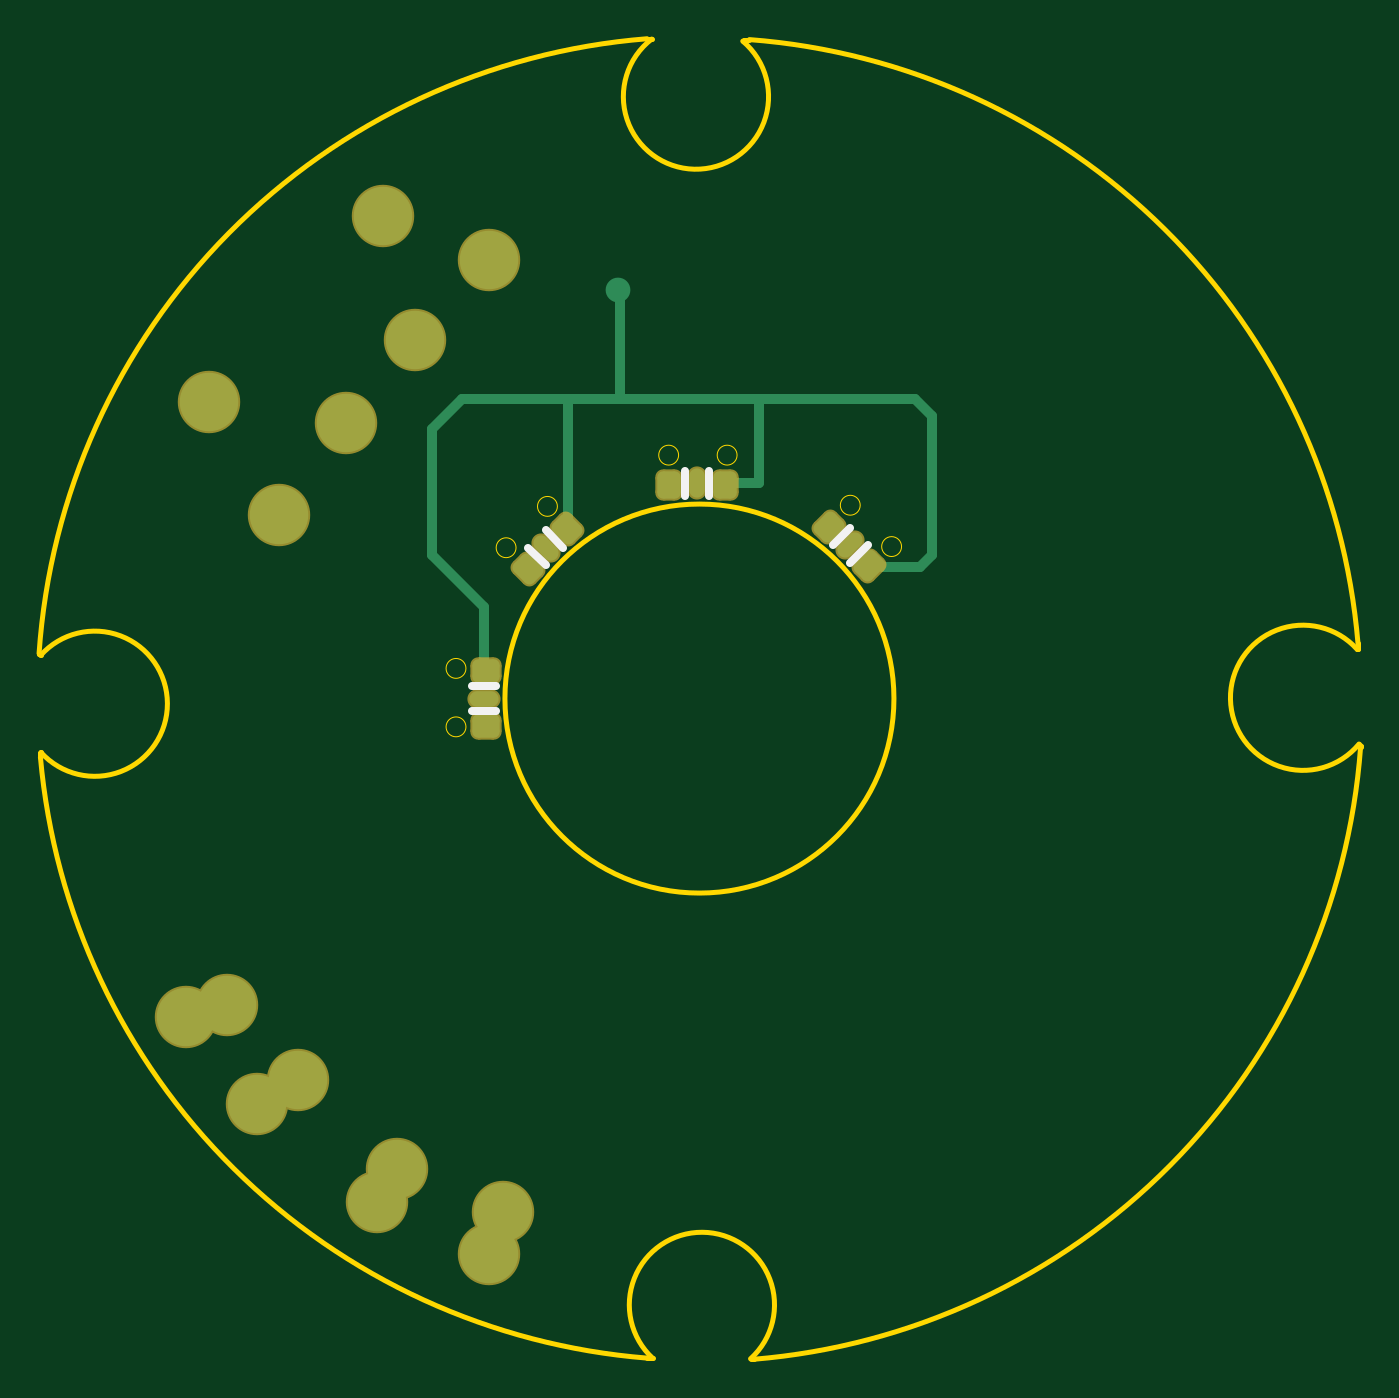
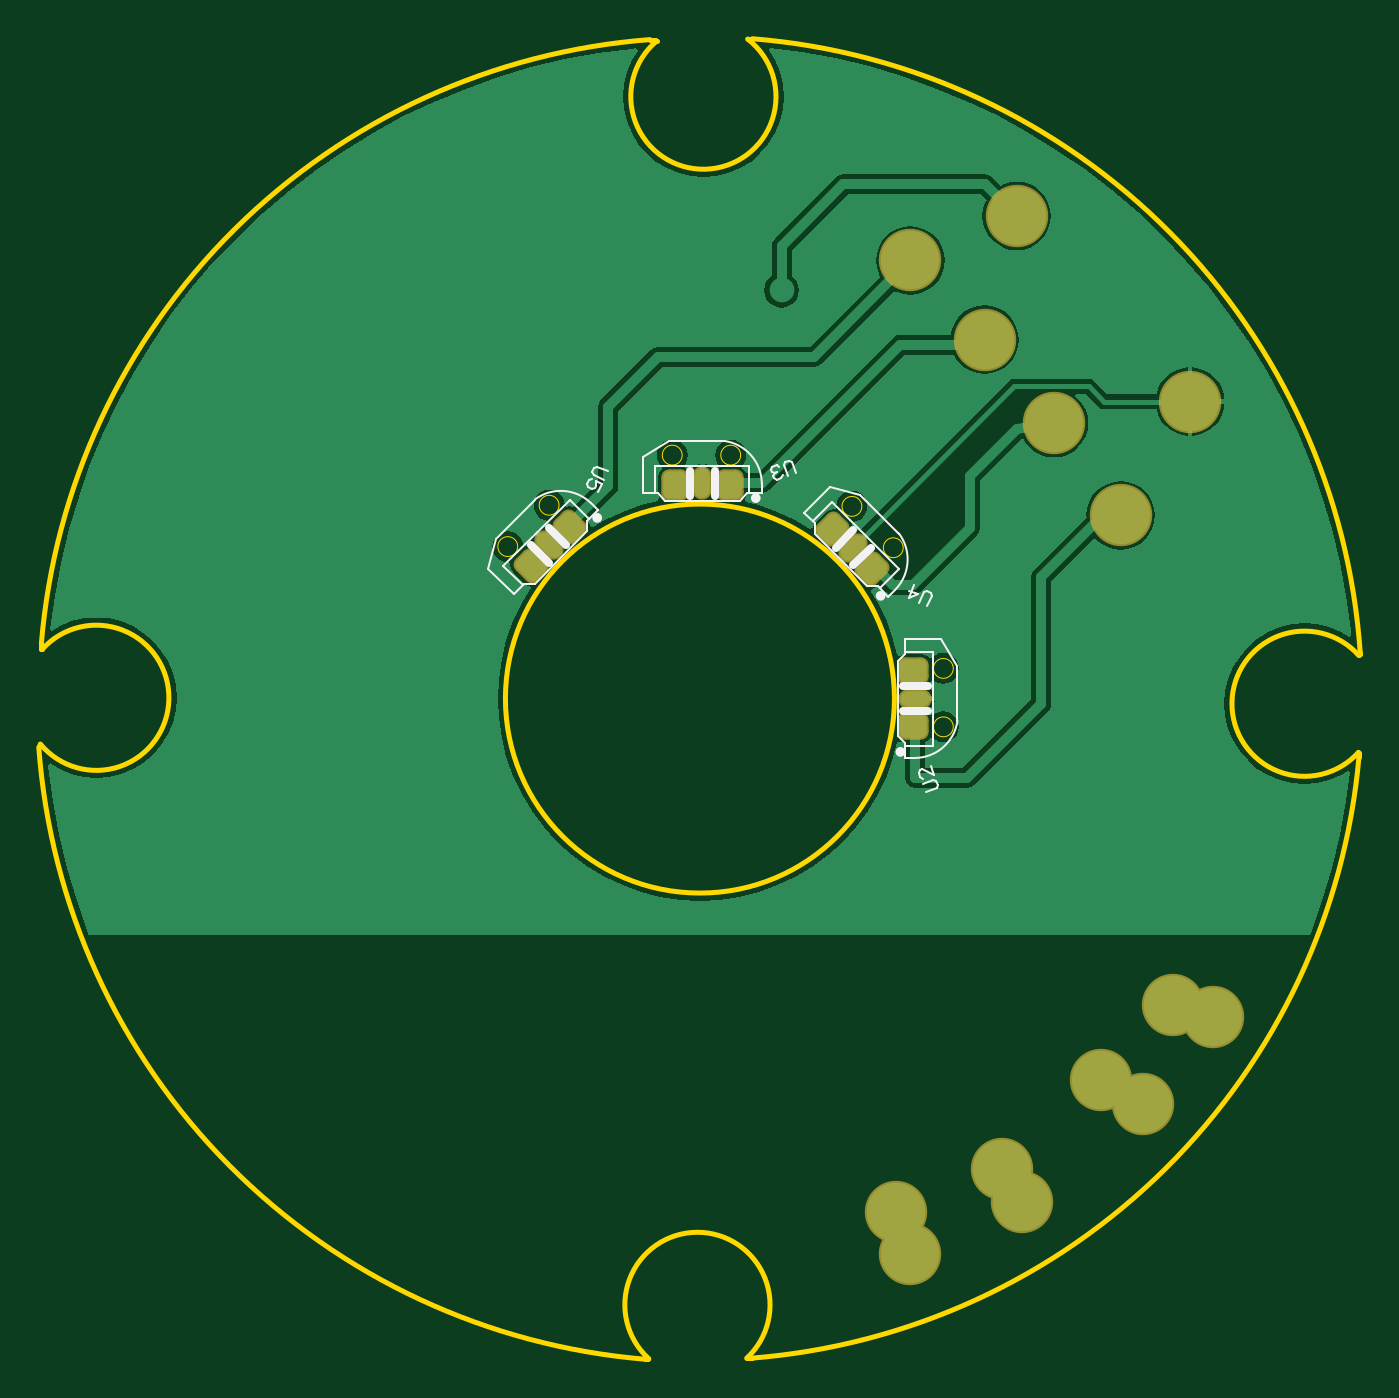
Circuit board: 8 layer files. Board 67.8 x 67.8 mm.
- bottom_copper: PCB1.GBL (18252 bytes)
- bottom_silk: PCB1.GBO (3674 bytes)
- bottom_mask: PCB1.GBS (3118 bytes)
- outline: PCB1.GKO (1613 bytes)
- top_copper: PCB1.GTL (3765 bytes)
- top_silk: PCB1.GTO (445 bytes)
- paste: PCB1.GTP (153 bytes)
- top_mask: PCB1.GTS (3117 bytes)

=== bottom_copper: PCB1.GBL (18252 bytes, source omitted) ===
=== bottom_silk: PCB1.GBO ===
G04*
G04 #@! TF.GenerationSoftware,Altium Limited,Altium Designer,18.0.12 (696)*
G04*
G04 Layer_Color=32896*
%FSLAX25Y25*%
%MOIN*%
G70*
G01*
G75*
%ADD10C,0.01575*%
%ADD32C,0.00394*%
%ADD33C,0.01378*%
D10*
X157965Y161500D02*
X161500Y165035D01*
X161500Y157965D02*
X165035Y161500D01*
X96465Y161000D02*
X100000Y157465D01*
X100000Y164535D02*
X103535Y161000D01*
X128000Y171500D02*
Y176500D01*
X133000Y171500D02*
Y176500D01*
X85000Y128000D02*
X90000D01*
X85000Y133000D02*
X90000D01*
D32*
X164346Y170715D02*
G03*
X153016Y169984I-5237J-6985D01*
G01*
X90785Y163846D02*
G03*
X91516Y152516I6985J-5237D01*
G01*
X125996Y182528D02*
G03*
X118502Y174000I1236J-8643D01*
G01*
X78972Y125996D02*
G03*
X87500Y118502I8643J1236D01*
G01*
X153722Y164328D02*
X153722Y166450D01*
X153722Y164328D02*
X164328Y153722D01*
X166450Y153722D02*
X168571Y151601D01*
X164328Y153722D02*
X166450Y153722D01*
X151601Y168571D02*
X153722Y166450D01*
X172224Y162796D02*
X173733Y156762D01*
X157257Y170692D02*
X170692Y157257D01*
X153368Y166803D02*
X157257Y170692D01*
X166803Y153368D02*
X170692Y157257D01*
X164328Y170692D02*
X172224Y162796D01*
X168571Y151601D02*
X173733Y156762D01*
X151601Y168571D02*
X153015Y169985D01*
X95050Y153222D02*
X97172Y153222D01*
X107778Y163828D01*
X107778Y165950D02*
X109899Y168071D01*
X107778Y165950D02*
X107778Y163828D01*
X92929Y151101D02*
X95050Y153222D01*
X98704Y171724D02*
X104738Y173233D01*
X90808Y156757D02*
X104243Y170192D01*
X90808Y156757D02*
X94697Y152868D01*
X104243Y170192D02*
X108132Y166303D01*
X90808Y163828D02*
X98704Y171724D01*
X104738Y173233D02*
X109899Y168071D01*
X91515Y152515D02*
X92929Y151101D01*
X121500Y172000D02*
X123000Y170500D01*
X138000Y170500D01*
X139500Y172000D02*
X142500Y172000D01*
X138000Y170500D02*
X139500Y172000D01*
X118500Y172000D02*
X121500D01*
X137167Y182500D02*
X142500Y179300D01*
X121000Y177500D02*
X140000D01*
X121000Y172000D02*
Y177500D01*
X140000Y172000D02*
Y177500D01*
X126000Y182500D02*
X137167D01*
X142500Y179300D02*
X142500Y172000D01*
X118500D02*
Y174000D01*
X89500Y121500D02*
X91000Y123000D01*
X91000Y138000D02*
X91000Y123000D01*
X89500Y139500D02*
X89500Y142500D01*
X89500Y139500D02*
X91000Y138000D01*
X89500Y118500D02*
Y121500D01*
X79000Y137167D02*
X82200Y142500D01*
X84000Y121000D02*
Y140000D01*
Y121000D02*
X89500D01*
X84000Y140000D02*
X89500D01*
X79000Y126000D02*
Y137167D01*
X82200Y142500D02*
X89500Y142500D01*
X87500Y118500D02*
X89500D01*
X149631Y176406D02*
X151711Y177376D01*
X152322Y177154D01*
X152710Y176322D01*
X152488Y175712D01*
X150407Y174741D01*
X151571Y172245D02*
X150795Y173909D01*
X152043Y174491D01*
X152015Y173465D01*
X152210Y173049D01*
X152820Y172827D01*
X153652Y173215D01*
X153874Y173825D01*
X153486Y174657D01*
X152876Y174879D01*
X85094Y149131D02*
X84124Y151212D01*
X84346Y151822D01*
X85178Y152210D01*
X85788Y151988D01*
X86759Y149907D01*
X87675Y153374D02*
X88839Y150877D01*
X87009Y151543D01*
X88673Y152320D01*
X111567Y176147D02*
X112352Y178305D01*
X112941Y178579D01*
X113804Y178265D01*
X114078Y177677D01*
X113293Y175519D01*
X114313Y175637D02*
X114587Y175048D01*
X115450Y174734D01*
X116039Y175008D01*
X116196Y175440D01*
X115921Y176028D01*
X115490Y176185D01*
X115921Y176028D01*
X116510Y176303D01*
X116667Y176734D01*
X116393Y177323D01*
X115530Y177637D01*
X114941Y177363D01*
X85353Y111567D02*
X83195Y112352D01*
X82921Y112941D01*
X83235Y113804D01*
X83823Y114078D01*
X85981Y113293D01*
X84334Y116824D02*
X83706Y115098D01*
X86060Y116196D01*
X86492Y116039D01*
X86766Y115450D01*
X86452Y114587D01*
X85863Y114313D01*
D33*
X152037Y167003D02*
G03*
X152037Y167003I-283J0D01*
G01*
X94779Y151254D02*
G03*
X94779Y151254I-283J0D01*
G01*
X120000Y171000D02*
G03*
X120000Y171000I-283J0D01*
G01*
X90783Y119717D02*
G03*
X90783Y119717I-283J0D01*
G01*
M02*

=== bottom_mask: PCB1.GBS (3118 bytes, source withheld) ===
=== outline: PCB1.GKO ===
G04*
G04 #@! TF.GenerationSoftware,Altium Limited,Altium Designer,18.0.12 (696)*
G04*
G04 Layer_Color=16711935*
%FSLAX25Y25*%
%MOIN*%
G70*
G01*
G75*
%ADD31C,0.01000*%
%ADD34C,0.00197*%
D31*
X121353Y263725D02*
G03*
X139760Y263310I8946J-11623D01*
G01*
X263881Y140431D02*
G03*
X264245Y121307I-10937J-9774D01*
G01*
X141332Y-2872D02*
G03*
X121554Y-2768I-9832J10884D01*
G01*
X-2021Y119615D02*
G03*
X-2084Y139228I10875J9842D01*
G01*
X142007Y-2974D02*
G03*
X264562Y120619I-11007J133474D01*
G01*
X-2132Y118635D02*
G03*
X120405Y-2739I133132J11864D01*
G01*
X264040Y141656D02*
G03*
X141105Y263623I-133040J-11156D01*
G01*
X170294Y130500D02*
G03*
X170294Y130500I-39294J0D01*
G01*
X120402Y263796D02*
G03*
X-2406Y139623I10598J-133296D01*
G01*
X139760Y263310D02*
X140073Y263623D01*
X141105D01*
X121282Y263796D02*
X121353Y263725D01*
X120810Y263796D02*
X121282D01*
X120402D02*
X120810D01*
X264245Y121307D02*
X264562Y120989D01*
Y120619D02*
Y120989D01*
X263881Y140431D02*
X264040Y140589D01*
Y141656D01*
X141434Y-2974D02*
X142007D01*
X120405Y-2739D02*
X121525D01*
X-2132Y119504D02*
X-2021Y119615D01*
X-2132Y118635D02*
Y119504D01*
X-2406Y139550D02*
X-2084Y139228D01*
X-2406Y139550D02*
Y139623D01*
D34*
X171832Y161205D02*
G03*
X171832Y161205I-2008J0D01*
G01*
X163480Y169557D02*
G03*
X163480Y169557I-2008J0D01*
G01*
X102303Y169324D02*
G03*
X102303Y169324I-2008J0D01*
G01*
X93951Y160972D02*
G03*
X93951Y160972I-2008J0D01*
G01*
X138602Y179677D02*
G03*
X138602Y179677I-2008J0D01*
G01*
X126791D02*
G03*
X126791Y179677I-2008J0D01*
G01*
X83831Y136594D02*
G03*
X83831Y136594I-2008J0D01*
G01*
Y124784D02*
G03*
X83831Y124784I-2008J0D01*
G01*
M02*

=== top_copper: PCB1.GTL (3765 bytes, source withheld) ===
=== top_silk: PCB1.GTO ===
G04*
G04 #@! TF.GenerationSoftware,Altium Limited,Altium Designer,18.0.12 (696)*
G04*
G04 Layer_Color=65535*
%FSLAX25Y25*%
%MOIN*%
G70*
G01*
G75*
%ADD10C,0.01575*%
D10*
X157965Y161500D02*
X161500Y165035D01*
X161500Y157965D02*
X165035Y161500D01*
X96465Y161000D02*
X100000Y157465D01*
X100000Y164535D02*
X103535Y161000D01*
X128000Y171500D02*
Y176500D01*
X133000Y171500D02*
Y176500D01*
X85000Y128000D02*
X90000D01*
X85000Y133000D02*
X90000D01*
M02*

=== paste: PCB1.GTP ===
G04*
G04 #@! TF.GenerationSoftware,Altium Limited,Altium Designer,18.0.12 (696)*
G04*
G04 Layer_Color=8421504*
%FSLAX25Y25*%
%MOIN*%
G70*
G01*
G75*
M02*

=== top_mask: PCB1.GTS (3117 bytes, source withheld) ===
